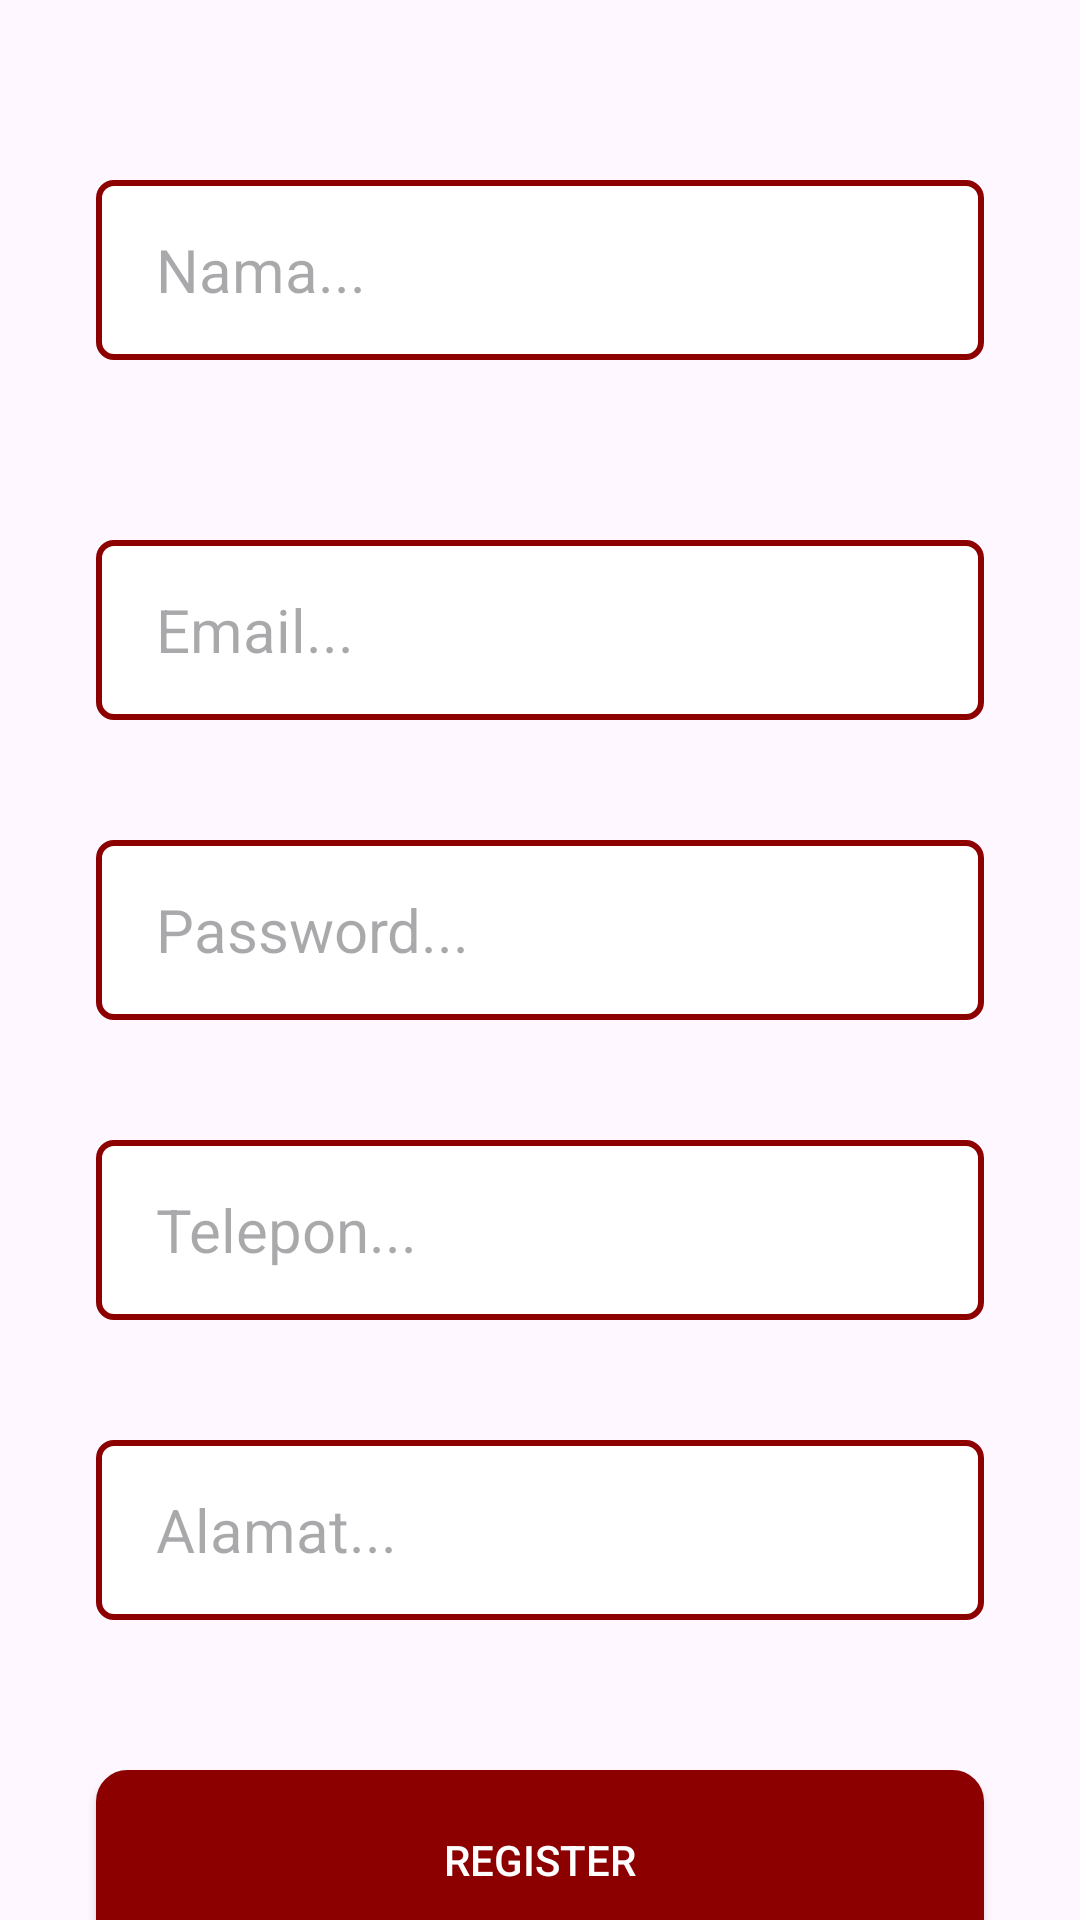

Android layout source for this screen:
<!-- AndroidManifest.xml: application theme Theme.Meatme3 -->
<!-- res/layout/activity_register.xml -->
<?xml version="1.0" encoding="utf-8"?>
<LinearLayout xmlns:android="http://schemas.android.com/apk/res/android"
    android:layout_width="match_parent"
    android:layout_height="match_parent"
    xmlns:tools="http://schemas.android.com/tools"
    tools:context=".register"
    android:orientation="vertical">


    <EditText
        android:id="@+id/nama"
        android:background="@drawable/border"
        android:layout_width="match_parent"
        android:layout_height="60dp"
        android:paddingLeft="20dp"
        android:hint="Nama..."
        android:textColor="#8C0000"
        android:textSize="20sp"
        android:layout_marginTop="60dp"
        android:layout_marginStart="32dp"
        android:layout_marginEnd="32dp"
        android:ems="10" />

    <EditText
        android:id="@+id/email"
        android:background="@drawable/border"
        android:layout_width="match_parent"
        android:layout_height="60dp"
        android:paddingLeft="20dp"
        android:hint="Email..."
        android:textColor="#8C0000"
        android:textSize="20sp"
        android:layout_marginTop="60dp"
        android:layout_marginStart="32dp"
        android:layout_marginEnd="32dp"
        android:ems="10" />

    <EditText
        android:id="@+id/password"
        android:background="@drawable/border"
        android:layout_width="match_parent"
        android:layout_height="60dp"
        android:paddingLeft="20dp"
        android:hint="Password..."
        android:textColor="#8C0000"
        android:textSize="20sp"
        android:layout_marginTop="40dp"
        android:layout_marginStart="32dp"
        android:layout_marginEnd="32dp"
        android:ems="10" />

    <EditText
        android:id="@+id/phonenumber"
        android:background="@drawable/border"
        android:layout_width="match_parent"
        android:layout_height="60dp"
        android:paddingLeft="20dp"
        android:hint="Telepon..."
        android:textColor="#8C0000"
        android:textSize="20sp"
        android:layout_marginTop="40dp"
        android:layout_marginStart="32dp"
        android:layout_marginEnd="32dp"
        android:ems="10" />

    <EditText
        android:id="@+id/address"
        android:background="@drawable/border"
        android:layout_width="match_parent"
        android:layout_height="60dp"
        android:paddingLeft="20dp"
        android:hint="Alamat..."
        android:textColor="#8C0000"
        android:textSize="20sp"
        android:layout_marginTop="40dp"
        android:layout_marginStart="32dp"
        android:layout_marginEnd="32dp"
        android:ems="10" />

    <Button
        android:id="@+id/buttonregister"
        android:layout_width="match_parent"
        android:layout_height="60dp"
        android:layout_marginTop="50dp"
        android:layout_marginStart="32dp"
        android:layout_marginEnd="32dp"
        android:background="@drawable/button"
        android:text="Register"
        android:textColor="@color/white"
        />

    <LinearLayout
        android:layout_marginTop="10dp"
        android:gravity="center"
        android:layout_width="250dp"
        android:layout_height="wrap_content"
        android:orientation="horizontal">

        <TextView
            android:textColor="@color/black"
            android:layout_width="wrap_content"
            android:layout_height="wrap_content"
            android:text="Sudah memiliki akun ? "/>
        <TextView
            android:id="@+id/loginbutton"
            android:textSize="15dp"
            android:layout_width="wrap_content"
            android:layout_height="wrap_content"
            android:text="LOGIN"
            android:textColor="@color/black"
            android:textStyle="bold"/>
    </LinearLayout>



</LinearLayout>
<!-- resources referenced by this layout -->
<resources>
  <!-- drawable border (drawable) -->
  <?xml version="1.0" encoding="utf-8"?>
  
  <selector xmlns:android="http://schemas.android.com/apk/res/android">
      <item>
          <shape android:shape="rectangle">
              <solid android:color="#fff"/>
              <corners android:radius="5dp"/>
              <stroke android:color="#8C0000" android:width="2dp"/>
          </shape>
      </item>
  </selector>
  <!-- drawable button (drawable) -->
  <?xml version="1.0" encoding="utf-8"?>
  
  <shape xmlns:android="http://schemas.android.com/apk/res/android">
      <solid android:color="#8C0000"/>
  
      <stroke android:width="1dp"
          android:color="#8C0000"
          />
  
      <padding android:left="1dp"
          android:top="1dp"
          android:right="1dp"
          android:bottom="1dp"
          />
  
      <corners
          android:topLeftRadius="10dp"
          android:topRightRadius="10dp"
          android:bottomLeftRadius="10dp"
          android:bottomRightRadius="10dp"/>
  </shape>
  <style name="Theme.Meatme3" parent="Base.Theme.Meatme3" />
  <style name="Base.Theme.Meatme3" parent="Theme.Material3.DayNight.NoActionBar">
          
           <item name="colorPrimary">#8C0000</item>
      </style>
  <!-- not gathered from this repository: default colours our renderer supplied (Android Studio template values) -->
  <color name="black">#FF000000</color>
  <color name="white">#FFFFFFFF</color>
</resources>
